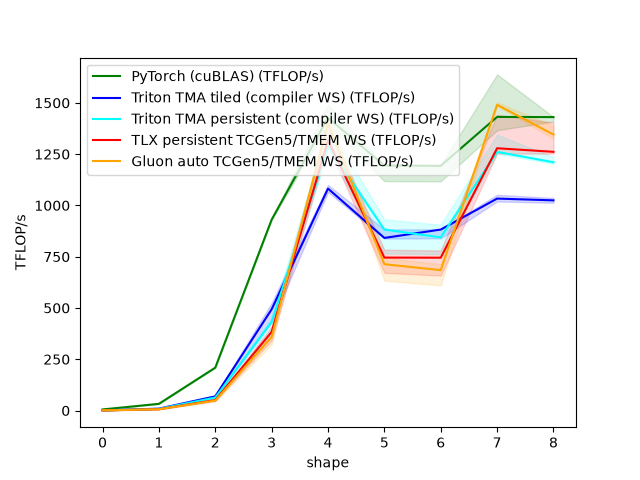

The table this chart was drawn from, first rows:
shape, PyTorch (cuBLAS) (TFLOP/s), Triton TMA tiled (compiler WS) (TFLOP/s), Triton TMA persistent (compiler WS) (TFL…, TLX persistent TCGen5/TMEM WS (TFLOP/s), Gluon auto TCGen5/TMEM WS (TFLOP/s)
256x256x256, 5.433, 1.176, 1.091, 0.8553, 0.7968
512x512x512, 32.64, 9.163, 8.339, 6.711, 6.255
1024x1024x1024, 209.1, 69.33, 63.25, 51.05, 48.74
2048x2048x2048, 930.5, 493.4, 432.3, 383.2, 358.9
4096x4096x4096, 1427, 1082, 1288, 1317, 1399
1024x4096x4096, 1194, 841.5, 882.3, 745.7, 713.4
4096x1024x4096, 1193, 882.3, 844.1, 745.1, 684.3
4096x11008x4096, 1431, 1033, 1261, 1279, 1490
4096x4096x11008, 1431, 1025, 1210, 1261, 1345
